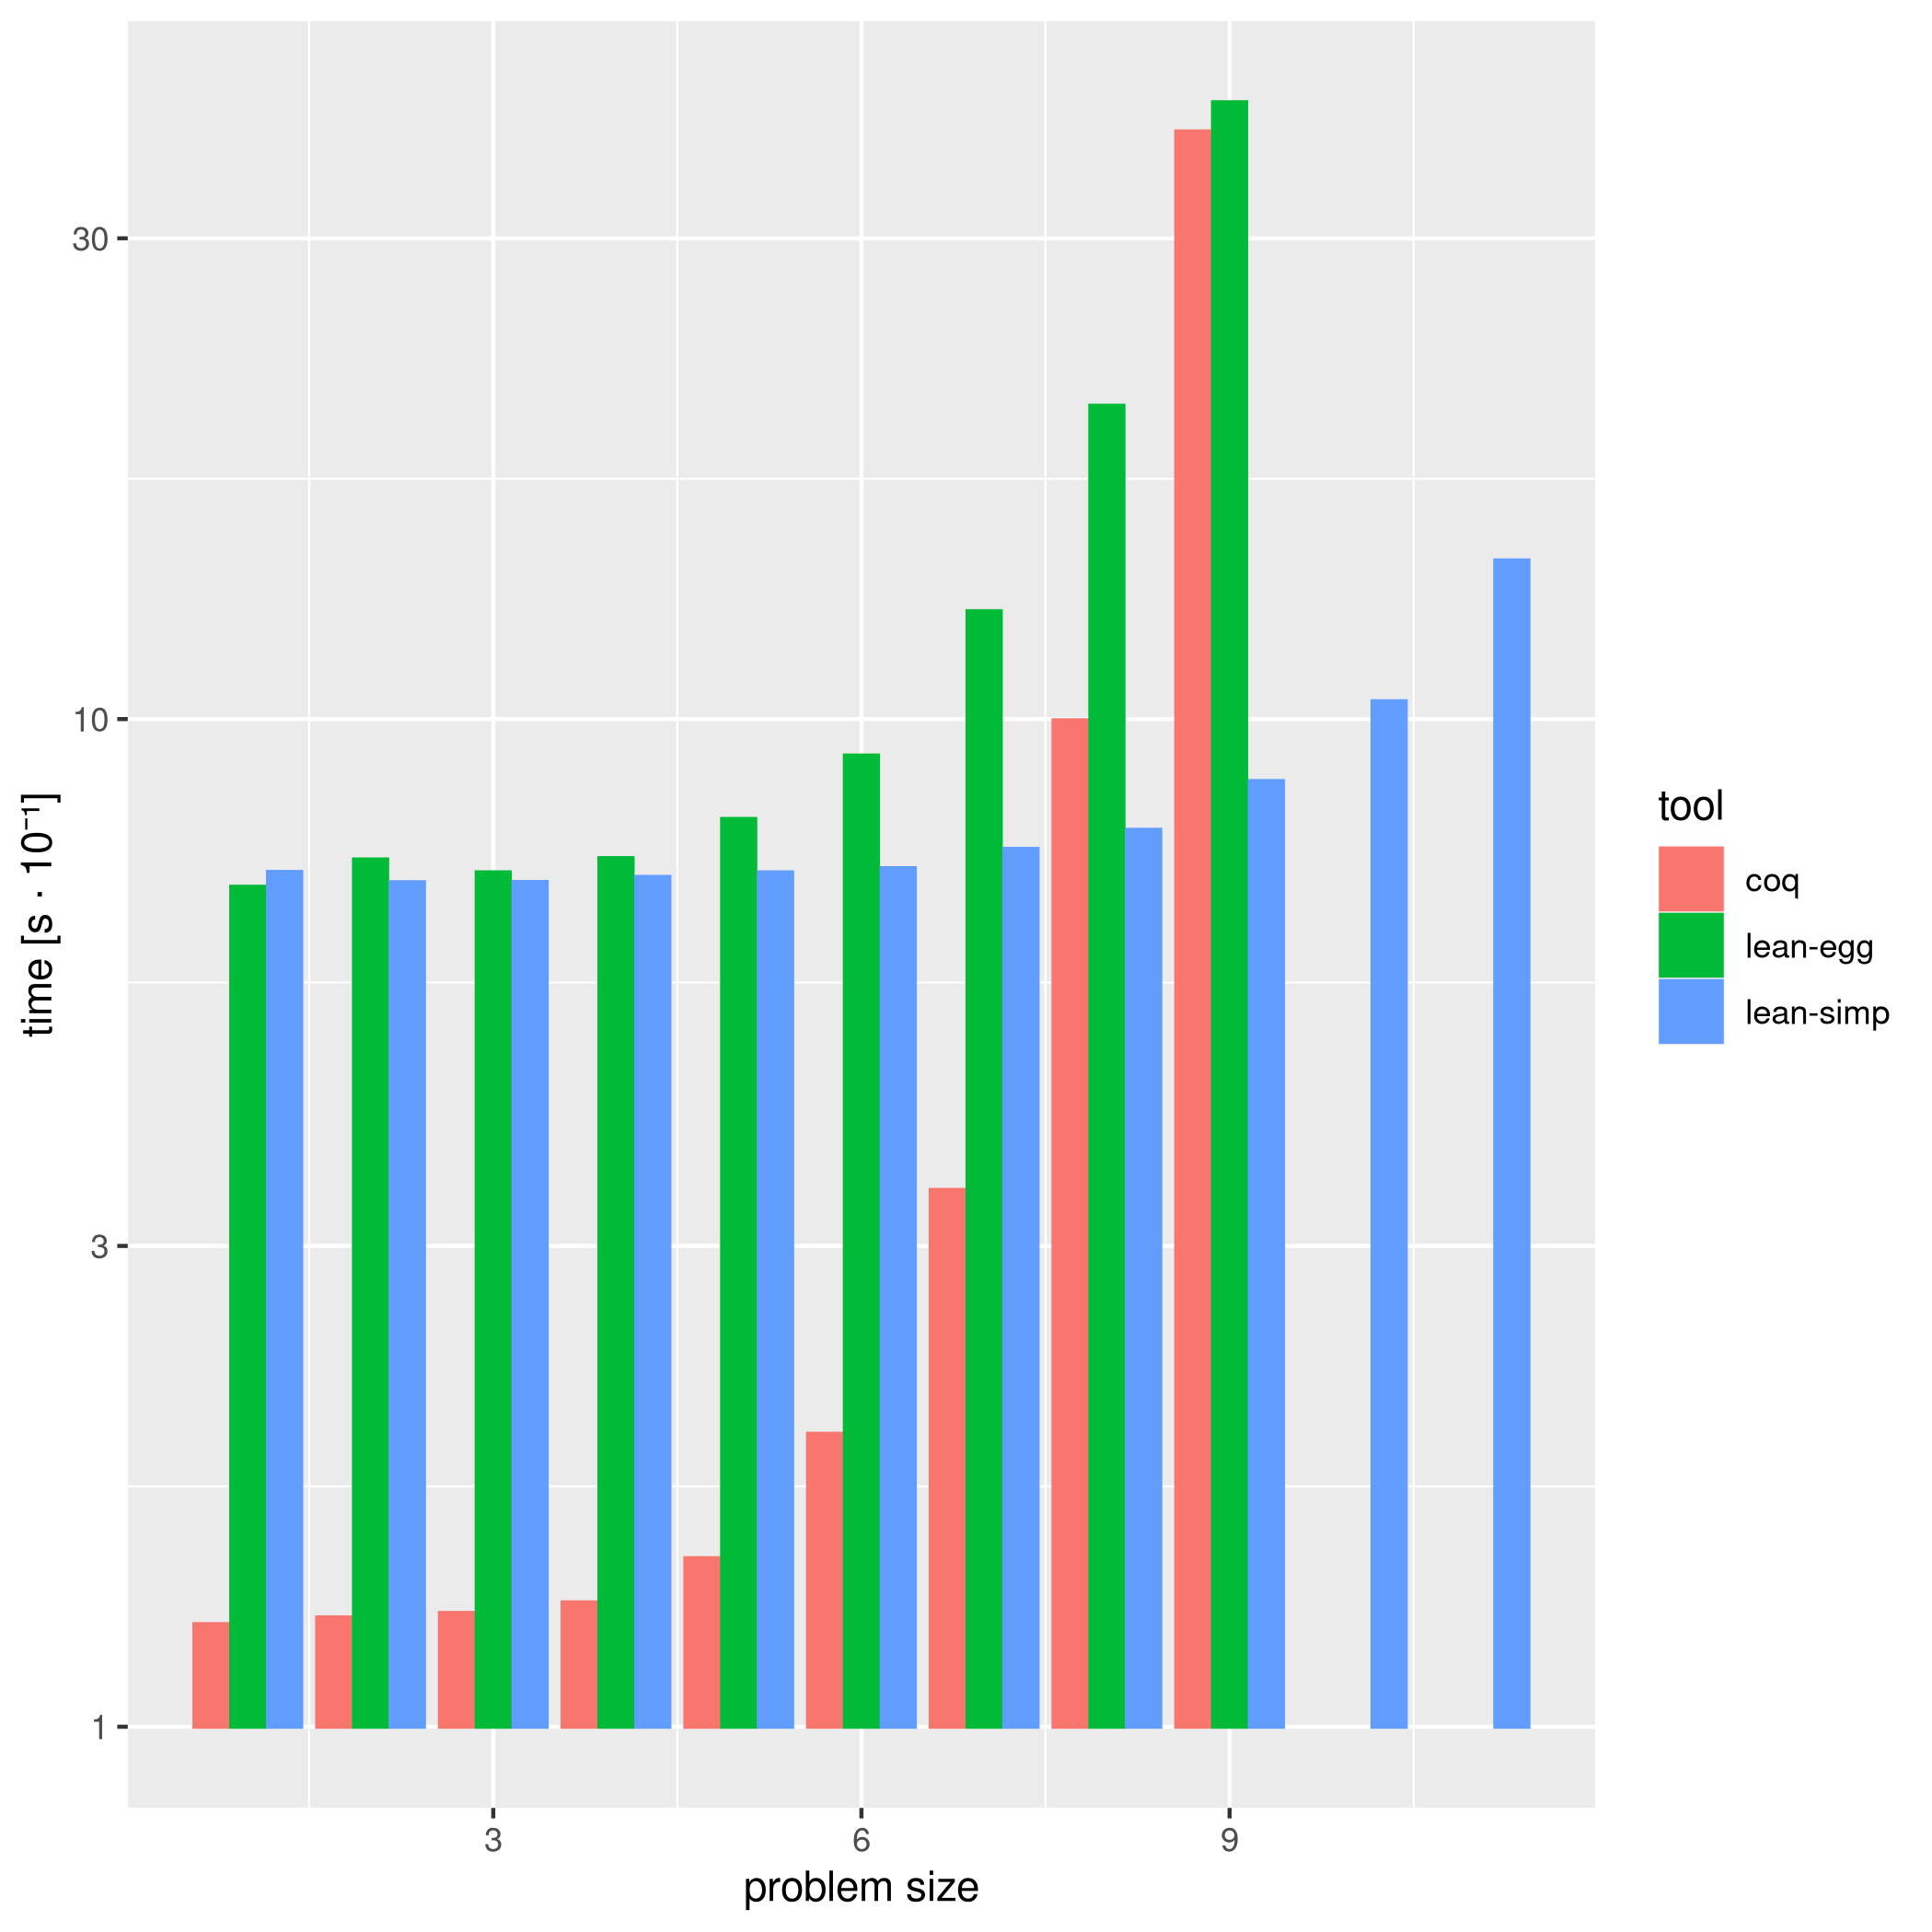

Data behind this chart, as committed beside it:
tool, problemsize, time
lean-egg, 1, 0.6817
lean-simp, 1, 0.7052
coq, 1, 0.1264
lean-egg, 2, 0.7256
lean-simp, 2, 0.6888
coq, 2, 0.1284
lean-egg, 3, 0.7045
lean-simp, 3, 0.6892
coq, 3, 0.1297
lean-egg, 4, 0.7278
lean-simp, 4, 0.6972
coq, 4, 0.1329
lean-egg, 5, 0.7959
lean-simp, 5, 0.7046
coq, 5, 0.147
lean-egg, 6, 0.9201
lean-simp, 6, 0.7113
coq, 6, 0.1953
lean-egg, 7, 1.279
lean-simp, 7, 0.7433
coq, 7, 0.341
lean-egg, 8, 2.046
lean-simp, 8, 0.7765
coq, 8, 0.9973
lean-egg, 9, 4.094
lean-simp, 9, 0.8679
coq, 9, 3.83
lean-egg, 10, ERR
lean-simp, 10, 1.042
coq, 10, ERR
lean-egg, 11, ERR
lean-simp, 11, 1.437
coq, 11, ERR
